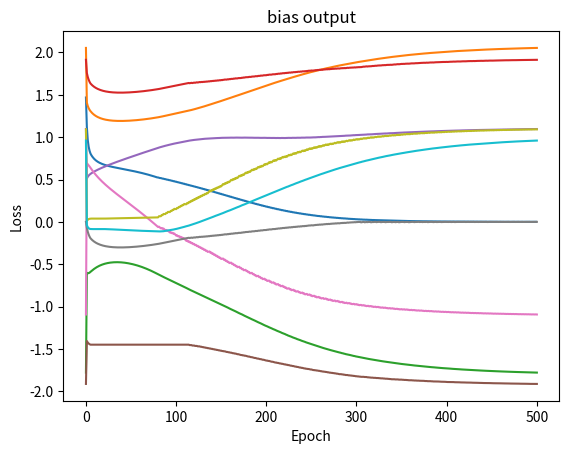

Write Python code to recreate this figure.
import numpy as np
from matplotlib import pyplot as plt
import time
import pandas as pd

# seed = int(time.time())
seed = 1733170989
np.random.seed(seed)


class Model:
    def __init__(self, input_size, hidden_size, output_size):
        self.input_size = input_size
        self.hidden_size = hidden_size
        self.output_size = output_size
        #initialize the model
        self.weights_input_hidden = np.random.randn(self.input_size, self.hidden_size)
        self.weights_hidden_output = np.random.randn(self.hidden_size,self.output_size)
        self.bias_hidden = np.zeros((1,self.hidden_size))
        self.bias_output = np.zeros((1,self.output_size))

        self.losses = []
        self.weights_input_hidden_history = [self.weights_input_hidden]
        self.weights_hidden_output_history = [self.weights_hidden_output]
        self.bias_hidden_history = [self.bias_hidden]
        self.bias_output_history = [self.bias_output]

    def ReLU(self, x):
        return np.maximum(x, np.zeros(x.shape))

    def ReLU_derivative(self, x):
        return np.where(x>0, np.ones(x.shape), np.zeros(x.shape))

    def loss (self, y, y_hat):
        return np.square(y-y_hat)

    def loss_derivative(self, y, y_hat):
        return -2*(y-y_hat)

    def feedforward(self, X):
        # Input to hidden
        self.hidden_activation = np.dot(X, self.weights_input_hidden) + self.bias_hidden
        self.hidden_output = self.ReLU(self.hidden_activation)

        # Hidden to output
        self.output_activation = np.dot(self.hidden_output, self.weights_hidden_output) + self.bias_output
        self.predicted_output = self.output_activation

        return self.predicted_output

    def backward(self, X, y, learning_rate):
        # Compute the output layer error
        output_error = self.loss_derivative(y, self.predicted_output)
        output_delta = output_error
        # Compute the hidden layer error
        hidden_error = np.dot(output_delta, self.weights_hidden_output.T)
        hidden_delta = hidden_error * self.ReLU_derivative(self.hidden_output)

        # Update weights and biases
        self.weights_hidden_output  -= np.dot(self.hidden_output.T, output_delta) * learning_rate
        self.weights_hidden_output_history.append(self.weights_hidden_output.copy())

        self.bias_output            -= np.sum(output_delta, axis=0, keepdims=True) * learning_rate
        self.bias_output_history.append(self.bias_output.copy())

        self.weights_input_hidden   -= np.dot(X.T, hidden_delta) * learning_rate
        self.weights_input_hidden_history.append(self.weights_input_hidden.copy())

        self.bias_hidden            -= np.sum(hidden_delta, axis=0, keepdims=True) * learning_rate
        self.bias_hidden_history.append(self.bias_hidden.copy())

    def train(self, X, y, epochs, learning_rate):
        for epoch in range(epochs):
            output = self.feedforward(X)
            self.backward(X, y, learning_rate)
            loss = np.mean(self.loss(y, output))
            self.losses.append(loss)
            if epoch % 1000 == 0:
                print(f"Epoch {epoch}, Loss:{loss}")

if __name__ == "__main__":
    # Initialize the model with 2 inputs, 2 hidden units and 1 output
    model = Model(2,2,1)

    #define the dataset
    X = np.array([[0,0],[0,1],[1,0],[1,1]])
    print(f"input shape: {X.shape}")
    Y = np.array([[-1],[1],[1],[-1]])

    epochs = 500

    #train the model
    model.train(X,Y,epochs,0.01)

    #test the model
    prediction = model.feedforward(X)

    # Use pandas to print the results in a nice table
    df = pd.DataFrame({"X1": X[:,0], "X2": X[:,1], "Y": Y.flatten(), "Prediction": prediction.flatten()})
    print(df.to_string(index=False))

    print(f"seed: {seed}")

    #plot the loss
    plt.plot(model.losses)
    plt.xlabel("Epoch")
    plt.ylabel("Loss")
    plt.title("Loss")

    plt.savefig("loss.png")
    plt.show()

    plt.plot([w.flatten() for w in model.weights_hidden_output_history])
    plt.xlabel("Epoch")
    plt.title("weights hidden to output")
    plt.savefig("hidden_output_history.png")
    plt.show()

    plt.plot([w.flatten() for w in model.weights_input_hidden_history])
    plt.xlabel("Epoch")
    plt.title("weights input to hidden")
    plt.savefig("input_hidden_history.png")
    plt.show()

    plt.plot([w.flatten() for w in model.bias_hidden_history])
    plt.xlabel("Epoch")
    plt.title("bias hidden")
    plt.savefig("bias_hidden_history.png")
    plt.show()

    plt.plot([w.flatten() for w in model.bias_output_history])
    plt.xlabel("Epoch")
    plt.title("bias output")
    plt.savefig("bias_output_history.png")
    plt.show()
